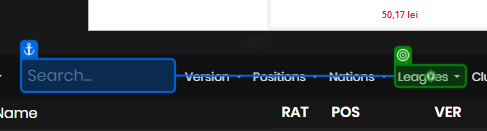
Task: This process navigates to the Futbin webpage in order to extract FIFA 23 players based on certain filters. It then retains the best players for each position & adds them to the FIFA Squad Builder, in order to create a team. The team link is then sent via email. 
Workflow: Futbin_FilterPlayers

Step 1: click

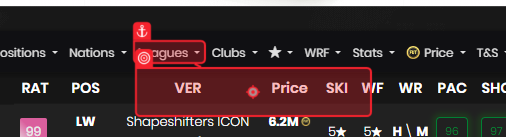
Step 2: type [in_leagueName] into the text box in window 'FIFA 23 Players - Ultimate Team Ratings | FUTBIN' (msedge.exe)

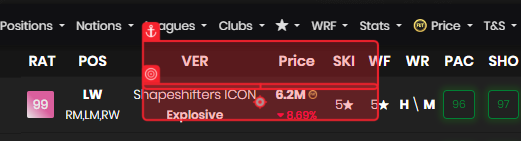
Step 3: click on the link in window 'FIFA 23 Players - Ultimate Team Ratings | FUTBIN' (msedge.exe)
